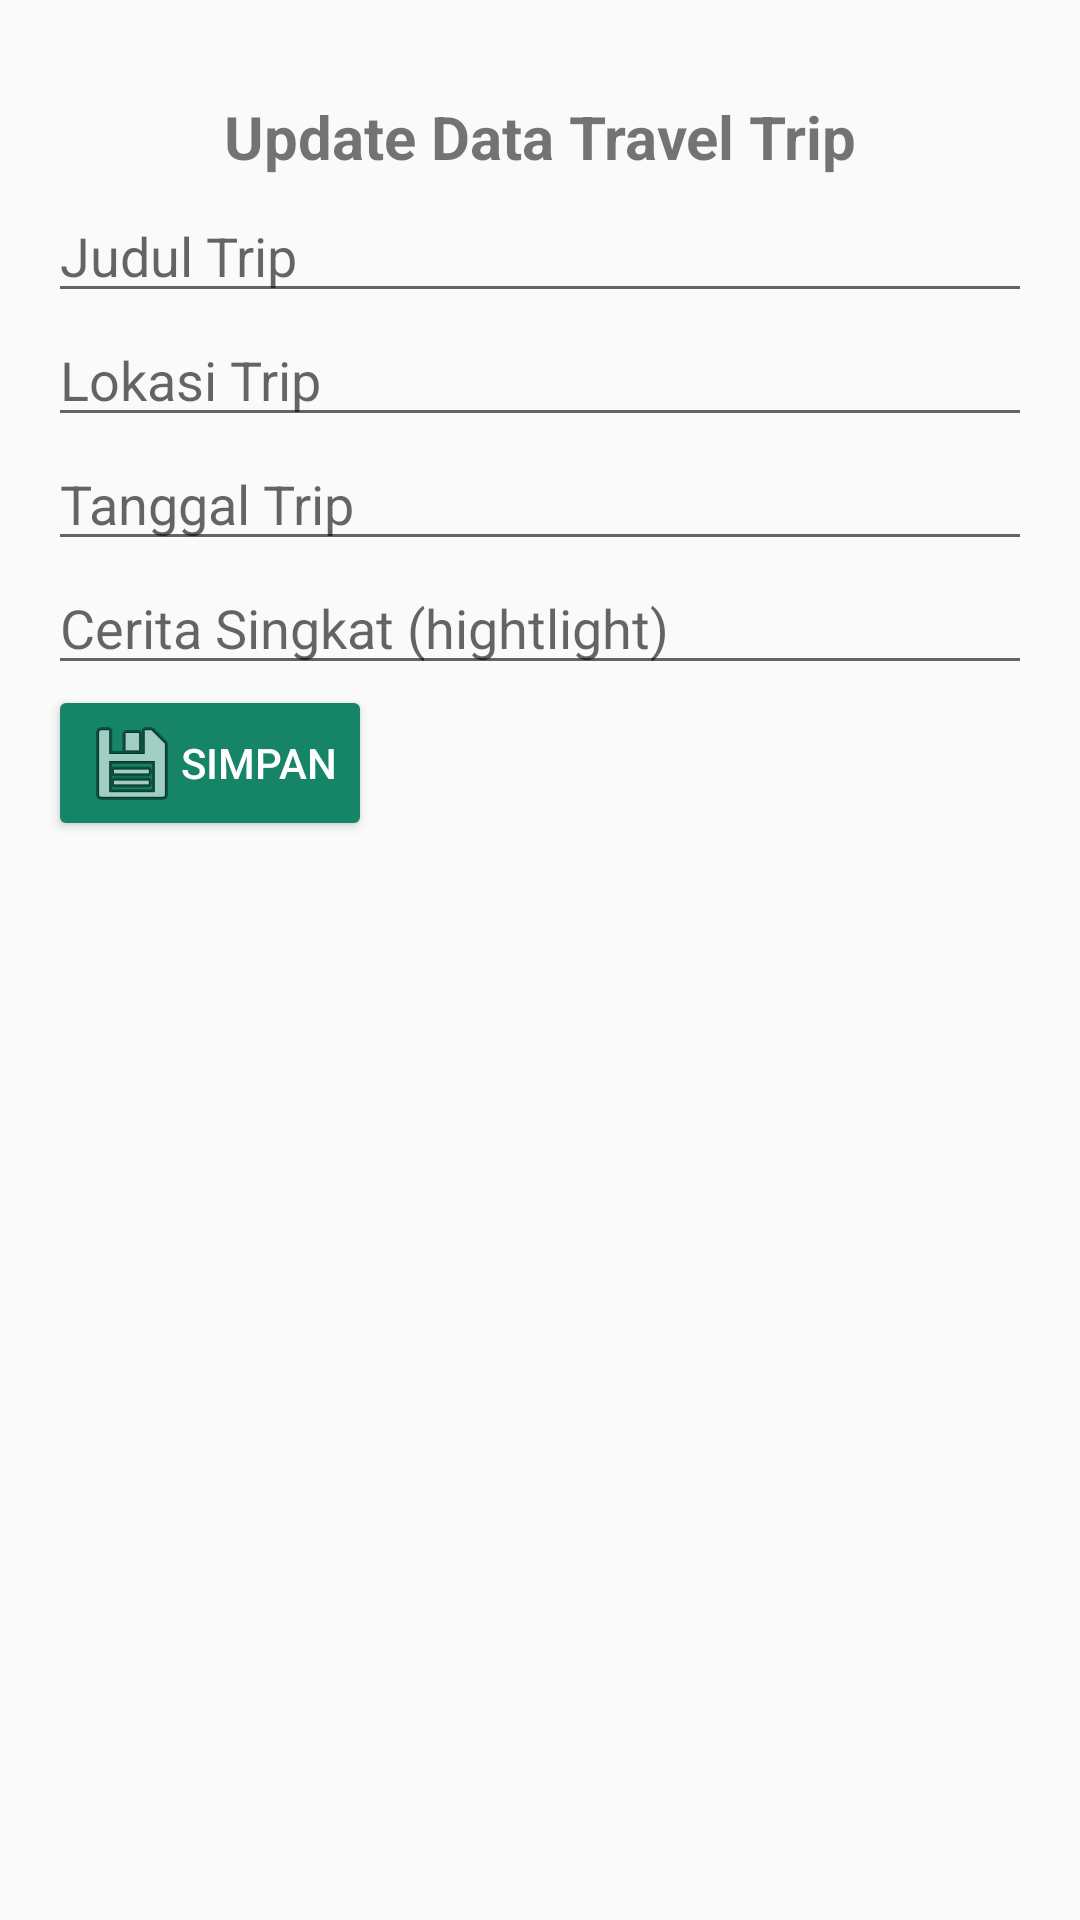

The Android layout XML behind this screen, and the referenced resources:
<!-- AndroidManifest.xml: activity theme AppTheme.NoActionBar -->
<!-- res/layout/activity_update_trip.xml -->
<?xml version="1.0" encoding="utf-8"?>
<androidx.coordinatorlayout.widget.CoordinatorLayout xmlns:android="http://schemas.android.com/apk/res/android"
    xmlns:app="http://schemas.android.com/apk/res-auto"
    xmlns:tools="http://schemas.android.com/tools"
    android:layout_width="match_parent"
    android:layout_height="match_parent"
    tools:context=".UpdateTripActivity">


    <RelativeLayout xmlns:android="http://schemas.android.com/apk/res/android"
        xmlns:tools="http://schemas.android.com/tools"
        android:layout_width="match_parent"
        android:layout_height="match_parent"
        android:paddingBottom="@dimen/activity_vertical_margin"
        android:paddingLeft="@dimen/activity_horizontal_margin"
        android:paddingRight="@dimen/activity_horizontal_margin"
        android:paddingTop="@dimen/activity_vertical_margin"
        tools:context=".UpdateTripActivity">
        <LinearLayout
            android:layout_width="match_parent"
            android:layout_height="match_parent"
            android:layout_marginTop="@dimen/activity_vertical_margin"
            android:orientation="vertical"
            android:id="@+id/linearLayout1">
            <TextView
                android:layout_width="match_parent"
                android:layout_height="wrap_content"
                android:layout_marginBottom="4dp"
                android:gravity="center"
                android:text="Update Data Travel Trip"
                android:textSize="20sp"
                android:textStyle="bold" />

            <EditText
                android:id="@+id/title"
                android:layout_width="match_parent"
                android:layout_height="wrap_content"
                android:ems="10"
                android:hint="Judul Trip"
                android:inputType="textCapSentences"
                />

            <EditText
                android:id="@+id/location"
                android:layout_width="match_parent"
                android:layout_height="wrap_content"
                android:ems="10"
                android:hint="Lokasi Trip"
                android:inputType="textCapSentences" />



            <EditText
                android:id="@+id/date"
                android:layout_width="match_parent"
                android:layout_height="wrap_content"
                android:ems="10"
                android:hint="Tanggal Trip"
                android:inputType="date" />

            <EditText
                android:id="@+id/story"
                android:layout_width="match_parent"
                android:layout_height="wrap_content"
                android:ems="10"
                android:hint="Cerita Singkat (hightlight)"
                android:inputType="textMultiLine" />
            <Button
                style="@style/ButtonGeneral"
                android:id="@+id/button_main"
                android:layout_width="wrap_content"
                android:layout_height="wrap_content"
                android:text="@string/save_button"
                android:drawableLeft="@android:drawable/ic_menu_save"/>
        </LinearLayout>
    </RelativeLayout>


</androidx.coordinatorlayout.widget.CoordinatorLayout>
<!-- resources referenced by this layout -->
<resources>
  <dimen name="activity_horizontal_margin">16dp</dimen>
  <dimen name="activity_vertical_margin">16dp</dimen>
  <string name="save_button">Simpan</string>
  <style name="ButtonGeneral" parent="@style/Widget.AppCompat.Button.Colored" />
  <style name="AppTheme.NoActionBar">
          <item name="windowActionBar">false</item>
          <item name="windowNoTitle">true</item>
      </style>
</resources>
